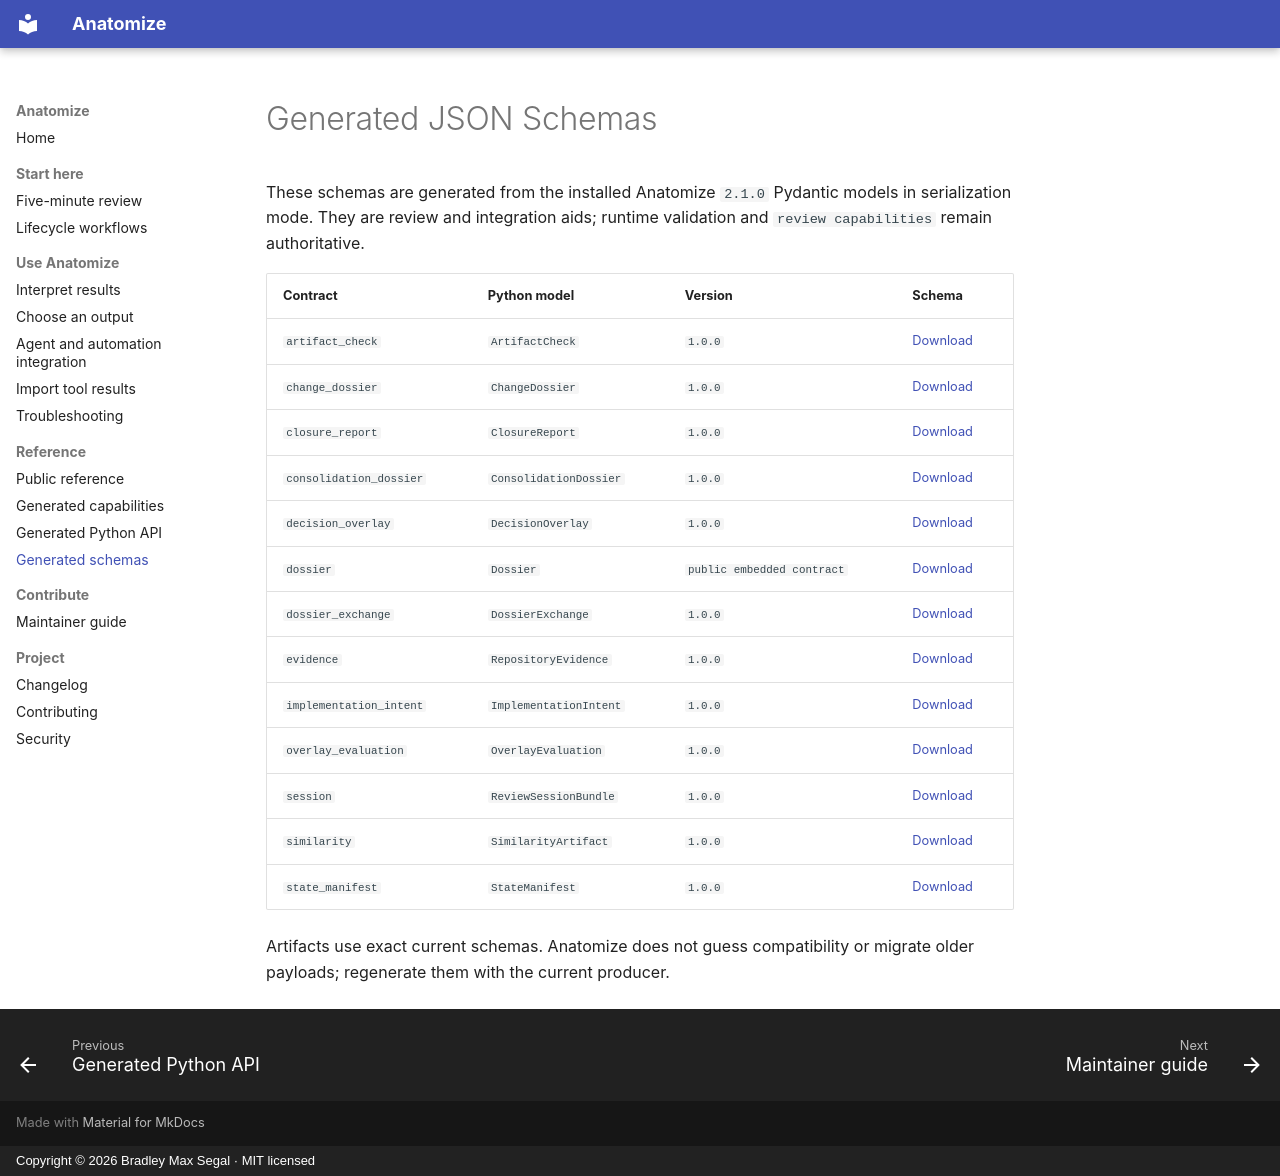

repository: BradSegal/code-skeleton · page: generated/schemas/index.html · generator: mkdocs · copyright: Copyright © 2026 Bradley Max Segal · MIT licensed

# Generated JSON Schemas

<!-- Generated by scripts/generate_documentation.py. Do not edit by hand. -->

These schemas are generated from the installed Anatomize `2.1.0`
Pydantic models in serialization mode. They are review and integration aids;
runtime validation and `review capabilities` remain authoritative.

| Contract | Python model | Version | Schema |
| --- | --- | --- | --- |
| `artifact_check` | `ArtifactCheck` | `1.0.0` | [Download](schemas/artifact_check.schema.json) |
| `change_dossier` | `ChangeDossier` | `1.0.0` | [Download](schemas/change_dossier.schema.json) |
| `closure_report` | `ClosureReport` | `1.0.0` | [Download](schemas/closure_report.schema.json) |
| `consolidation_dossier` | `ConsolidationDossier` | `1.0.0` | [Download](schemas/consolidation_dossier.schema.json) |
| `decision_overlay` | `DecisionOverlay` | `1.0.0` | [Download](schemas/decision_overlay.schema.json) |
| `dossier` | `Dossier` | `public embedded contract` | [Download](schemas/dossier.schema.json) |
| `dossier_exchange` | `DossierExchange` | `1.0.0` | [Download](schemas/dossier_exchange.schema.json) |
| `evidence` | `RepositoryEvidence` | `1.0.0` | [Download](schemas/evidence.schema.json) |
| `implementation_intent` | `ImplementationIntent` | `1.0.0` | [Download](schemas/implementation_intent.schema.json) |
| `overlay_evaluation` | `OverlayEvaluation` | `1.0.0` | [Download](schemas/overlay_evaluation.schema.json) |
| `session` | `ReviewSessionBundle` | `1.0.0` | [Download](schemas/session.schema.json) |
| `similarity` | `SimilarityArtifact` | `1.0.0` | [Download](schemas/similarity.schema.json) |
| `state_manifest` | `StateManifest` | `1.0.0` | [Download](schemas/state_manifest.schema.json) |

Artifacts use exact current schemas. Anatomize does not guess compatibility or
migrate older payloads; regenerate them with the current producer.
